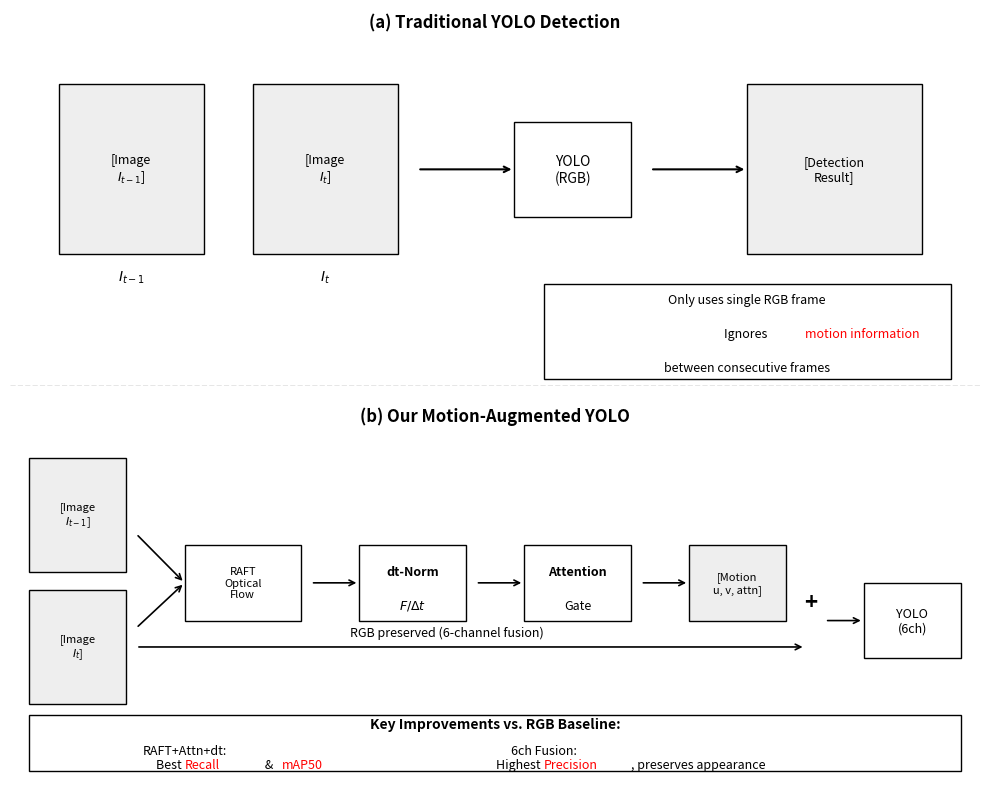

Python code for this plot:
"""
Motivation figure - clean style matching the reference image
(a) Traditional approach problem
(b) Our proposed solution
"""

import matplotlib.pyplot as plt
import matplotlib.patches as mpatches
from matplotlib.patches import FancyBboxPatch, Rectangle
import numpy as np

# Set up figure - similar aspect ratio to reference
fig, axes = plt.subplots(2, 1, figsize=(10, 8))
fig.patch.set_facecolor('white')

# ============ (a) Traditional YOLO Detection ============
ax1 = axes[0]
ax1.set_xlim(0, 1)
ax1.set_ylim(0, 1)
ax1.axis('off')
ax1.text(0.5, 0.95, '(a) Traditional YOLO Detection', fontsize=12, ha='center', fontweight='bold')

# Image placeholder (frame t-1)
rect1 = Rectangle((0.05, 0.35), 0.15, 0.45, fill=True, facecolor='#EEEEEE', edgecolor='black', linewidth=1)
ax1.add_patch(rect1)
ax1.text(0.125, 0.575, '[Image\n$I_{t-1}$]', fontsize=9, ha='center', va='center')
ax1.text(0.125, 0.28, '$I_{t-1}$', fontsize=10, ha='center')

# Image placeholder (frame t)
rect2 = Rectangle((0.25, 0.35), 0.15, 0.45, fill=True, facecolor='#EEEEEE', edgecolor='black', linewidth=1)
ax1.add_patch(rect2)
ax1.text(0.325, 0.575, '[Image\n$I_t$]', fontsize=9, ha='center', va='center')
ax1.text(0.325, 0.28, '$I_t$', fontsize=10, ha='center')

# Arrow to YOLO
ax1.annotate('', xy=(0.52, 0.575), xytext=(0.42, 0.575),
             arrowprops=dict(arrowstyle='->', color='black', lw=1.5))

# YOLO box
rect3 = Rectangle((0.52, 0.45), 0.12, 0.25, fill=True, facecolor='white', edgecolor='black', linewidth=1)
ax1.add_patch(rect3)
ax1.text(0.58, 0.575, 'YOLO\n(RGB)', fontsize=10, ha='center', va='center')

# Arrow to output
ax1.annotate('', xy=(0.76, 0.575), xytext=(0.66, 0.575),
             arrowprops=dict(arrowstyle='->', color='black', lw=1.5))

# Detection result placeholder
rect4 = Rectangle((0.76, 0.35), 0.18, 0.45, fill=True, facecolor='#EEEEEE', edgecolor='black', linewidth=1)
ax1.add_patch(rect4)
ax1.text(0.85, 0.575, '[Detection\nResult]', fontsize=9, ha='center', va='center')

# Problem text box on the right
problem_box = Rectangle((0.55, 0.02), 0.42, 0.25, fill=True, facecolor='white', edgecolor='black', linewidth=1)
ax1.add_patch(problem_box)
ax1.text(0.76, 0.22, 'Only uses single RGB frame', fontsize=9, ha='center', style='italic')
ax1.text(0.76, 0.13, 'Ignores ', fontsize=9, ha='center')
ax1.text(0.82, 0.13, 'motion information', fontsize=9, ha='left', color='red', style='italic')
ax1.text(0.76, 0.04, 'between consecutive frames', fontsize=9, ha='center')

# Dashed line separator
ax1.axhline(y=0.0, color='gray', linestyle='--', linewidth=1)

# ============ (b) Our Motion-Augmented YOLO ============
ax2 = axes[1]
ax2.set_xlim(0, 1)
ax2.set_ylim(0, 1)
ax2.axis('off')
ax2.text(0.5, 0.95, '(b) Our Motion-Augmented YOLO', fontsize=12, ha='center', fontweight='bold')

# Frame t-1 placeholder
rect_t1 = Rectangle((0.02, 0.55), 0.1, 0.3, fill=True, facecolor='#EEEEEE', edgecolor='black', linewidth=1)
ax2.add_patch(rect_t1)
ax2.text(0.07, 0.7, '[Image\n$I_{t-1}$]', fontsize=8, ha='center', va='center')

# Frame t placeholder  
rect_t = Rectangle((0.02, 0.2), 0.1, 0.3, fill=True, facecolor='#EEEEEE', edgecolor='black', linewidth=1)
ax2.add_patch(rect_t)
ax2.text(0.07, 0.35, '[Image\n$I_t$]', fontsize=8, ha='center', va='center')

# Arrow from frames to RAFT
ax2.annotate('', xy=(0.18, 0.52), xytext=(0.13, 0.65),
             arrowprops=dict(arrowstyle='->', color='black', lw=1.2))
ax2.annotate('', xy=(0.18, 0.52), xytext=(0.13, 0.40),
             arrowprops=dict(arrowstyle='->', color='black', lw=1.2))

# RAFT Optical Flow box
rect_raft = Rectangle((0.18, 0.42), 0.12, 0.2, fill=True, facecolor='white', edgecolor='black', linewidth=1)
ax2.add_patch(rect_raft)
ax2.text(0.24, 0.52, 'RAFT\nOptical\nFlow', fontsize=8, ha='center', va='center')

# Arrow to dt-norm
ax2.annotate('', xy=(0.36, 0.52), xytext=(0.31, 0.52),
             arrowprops=dict(arrowstyle='->', color='black', lw=1.2))

# dt-normalization box (Innovation 1)
rect_dt = Rectangle((0.36, 0.42), 0.11, 0.2, fill=True, facecolor='white', edgecolor='black', linewidth=1)
ax2.add_patch(rect_dt)
ax2.text(0.415, 0.55, 'dt-Norm', fontsize=9, ha='center', va='center', fontweight='bold')
ax2.text(0.415, 0.46, '$F/\\Delta t$', fontsize=9, ha='center', va='center')

# Arrow to attention
ax2.annotate('', xy=(0.53, 0.52), xytext=(0.48, 0.52),
             arrowprops=dict(arrowstyle='->', color='black', lw=1.2))

# Attention box (Innovation 2)
rect_attn = Rectangle((0.53, 0.42), 0.11, 0.2, fill=True, facecolor='white', edgecolor='black', linewidth=1)
ax2.add_patch(rect_attn)
ax2.text(0.585, 0.55, 'Attention', fontsize=9, ha='center', va='center', fontweight='bold')
ax2.text(0.585, 0.46, 'Gate', fontsize=9, ha='center', va='center')

# Motion image output (u, v, attn)
ax2.annotate('', xy=(0.70, 0.52), xytext=(0.65, 0.52),
             arrowprops=dict(arrowstyle='->', color='black', lw=1.2))

# Motion image placeholder
rect_motion = Rectangle((0.70, 0.42), 0.1, 0.2, fill=True, facecolor='#EEEEEE', edgecolor='black', linewidth=1)
ax2.add_patch(rect_motion)
ax2.text(0.75, 0.52, '[Motion\nu, v, attn]', fontsize=8, ha='center', va='center')

# RGB bypass arrow (Innovation 3 - 6ch fusion)
ax2.annotate('', xy=(0.82, 0.35), xytext=(0.13, 0.35),
             arrowprops=dict(arrowstyle='->', color='black', lw=1.2))
ax2.text(0.45, 0.38, 'RGB preserved (6-channel fusion)', fontsize=9, ha='center', style='italic')

# Concat symbol
ax2.text(0.825, 0.47, '+', fontsize=16, ha='center', va='center', fontweight='bold')

# Arrow to YOLO
ax2.annotate('', xy=(0.88, 0.42), xytext=(0.84, 0.42),
             arrowprops=dict(arrowstyle='->', color='black', lw=1.2))

# YOLO 6ch box
rect_yolo = Rectangle((0.88, 0.32), 0.1, 0.2, fill=True, facecolor='white', edgecolor='black', linewidth=1)
ax2.add_patch(rect_yolo)
ax2.text(0.93, 0.42, 'YOLO\n(6ch)', fontsize=9, ha='center', va='center')

# Key results text box at bottom
result_box = Rectangle((0.02, 0.02), 0.96, 0.15, fill=True, facecolor='white', edgecolor='black', linewidth=1)
ax2.add_patch(result_box)

ax2.text(0.5, 0.135, 'Key Improvements vs. RGB Baseline:', fontsize=10, ha='center', fontweight='bold')
ax2.text(0.18, 0.065, 'RAFT+Attn+dt:', fontsize=9, ha='center')
ax2.text(0.18, 0.03, 'Best ', fontsize=9, ha='right')
ax2.text(0.18, 0.03, 'Recall', fontsize=9, ha='left', color='red', style='italic')
ax2.text(0.26, 0.03, ' & ', fontsize=9, ha='left')
ax2.text(0.28, 0.03, 'mAP50', fontsize=9, ha='left', color='red', style='italic')

ax2.text(0.55, 0.065, '6ch Fusion:', fontsize=9, ha='center')
ax2.text(0.55, 0.03, 'Highest ', fontsize=9, ha='right')
ax2.text(0.55, 0.03, 'Precision', fontsize=9, ha='left', color='red', style='italic')
ax2.text(0.64, 0.03, ', preserves appearance', fontsize=9, ha='left')

plt.tight_layout()
plt.savefig('motivation_figure_v2.png', dpi=200, bbox_inches='tight', facecolor='white')
plt.savefig('motivation_figure_v2.pdf', bbox_inches='tight', facecolor='white')
print("Saved: motivation_figure_v2.png and motivation_figure_v2.pdf")
plt.show()
